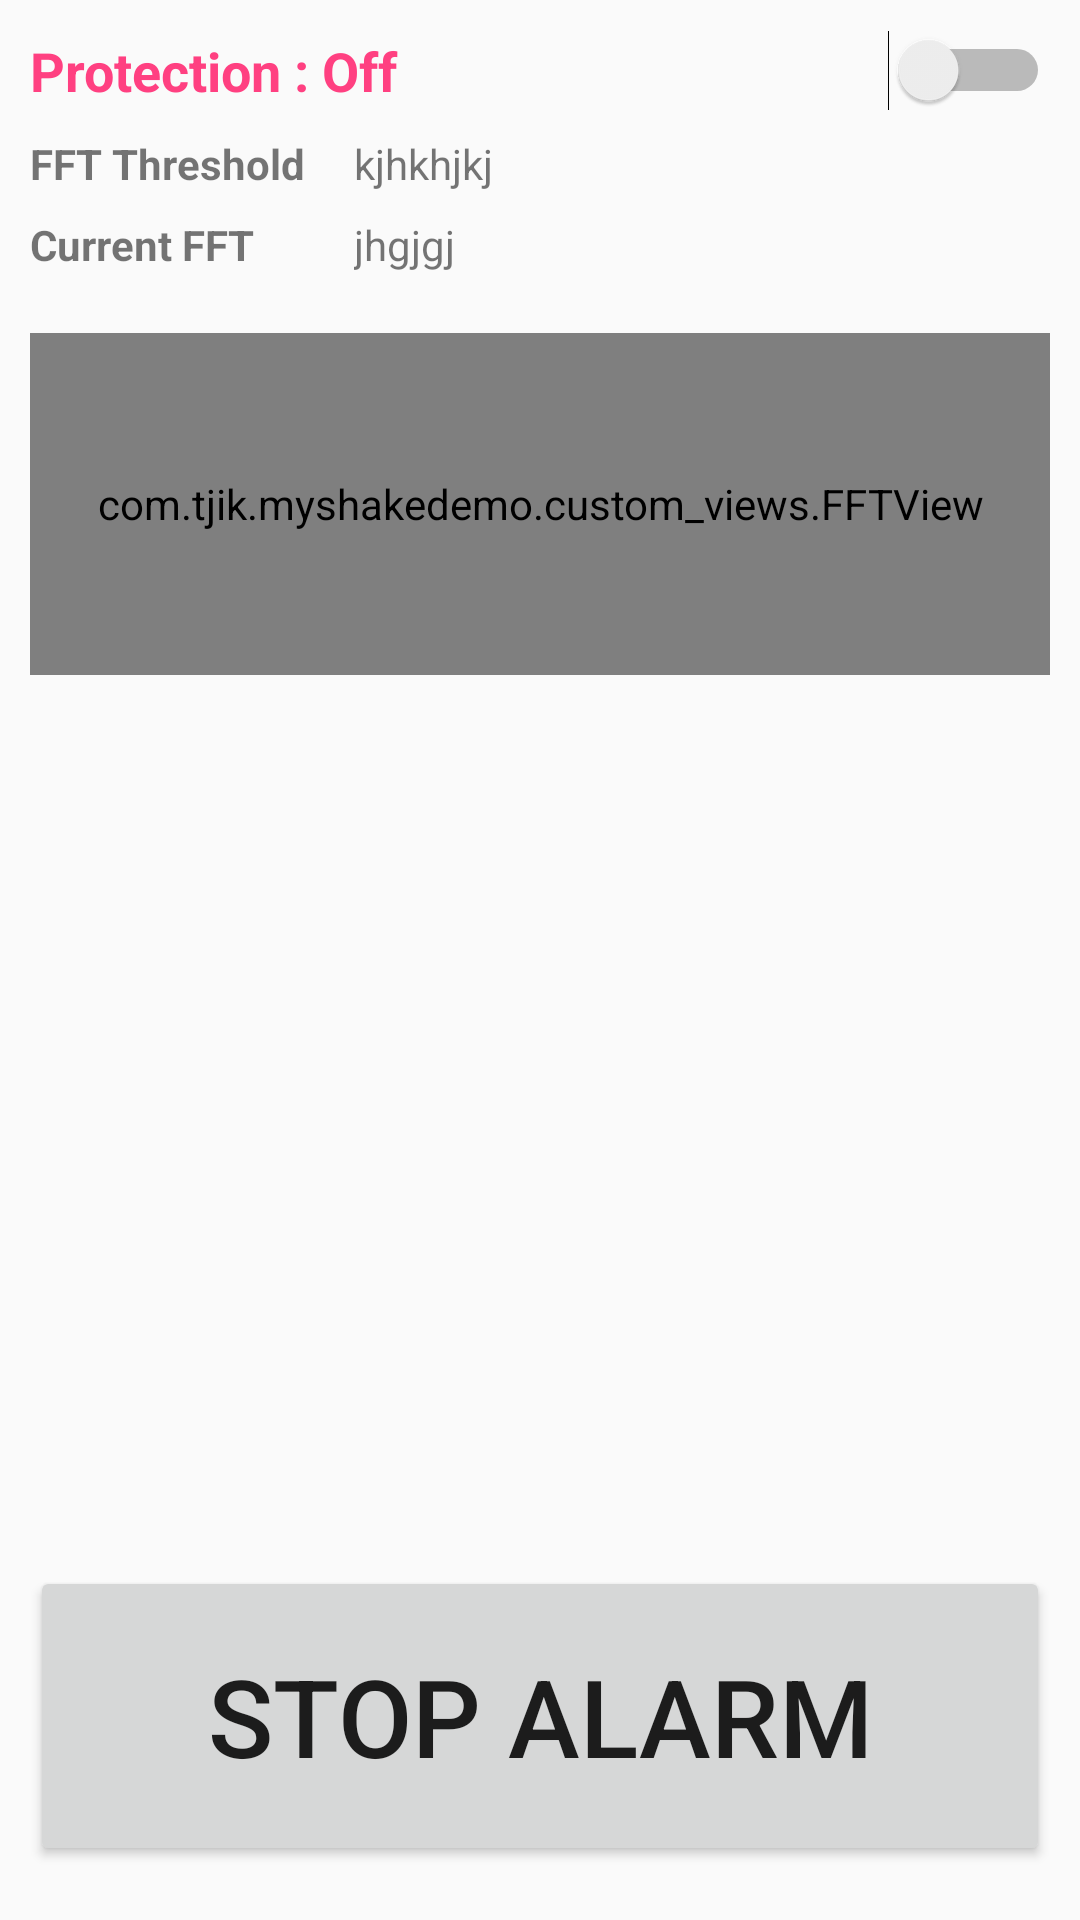

The Android layout XML behind this screen, and the referenced resources:
<!-- AndroidManifest.xml: application theme AppTheme -->
<!-- res/layout/activity_quake_detector_main.xml -->
<?xml version="1.0" encoding="utf-8"?>
<android.support.constraint.ConstraintLayout xmlns:android="http://schemas.android.com/apk/res/android"
    xmlns:app="http://schemas.android.com/apk/res-auto"
    xmlns:tools="http://schemas.android.com/tools"
    android:layout_width="match_parent"
    android:layout_height="match_parent"
    android:padding="10dp">

    <Switch
        android:id="@+id/switch_protection"
        android:layout_width="match_parent"
        android:layout_height="wrap_content"
        android:textOff="@string/protection_off"
        android:textOn="@string/protection_on"
        android:text="@string/protection_off"
        android:textColor="@color/colorAccent"
        android:textSize="18sp"
        android:textStyle="bold"
        app:layout_constraintTop_toTopOf="parent"
        />


    <TextView
        android:id="@+id/mag_label"
        android:layout_width="100dp"
        android:layout_height="wrap_content"
        android:layout_marginTop="8dp"
        android:text="@string/fft_thershold"
        android:textStyle="bold"
        app:layout_constraintTop_toBottomOf="@+id/switch_protection" />

    <TextView
        android:id="@+id/fft_threshold_text"
        android:layout_width="wrap_content"
        android:layout_height="wrap_content"
        android:layout_marginLeft="8dp"
        android:layout_marginStart="8dp"
        android:layout_marginTop="8dp"
        android:text="kjhkhjkj"
        app:layout_constraintStart_toEndOf="@+id/mag_label"
        app:layout_constraintTop_toBottomOf="@+id/switch_protection" />

    <TextView
        android:id="@+id/mag_data"
        android:layout_width="100dp"
        android:layout_height="wrap_content"
        android:layout_marginTop="8dp"
        android:text="@string/current_fft"
        android:textStyle="bold"
        app:layout_constraintTop_toBottomOf="@+id/mag_label" />

    <TextView
        android:id="@+id/fft_current_text"
        android:layout_width="wrap_content"
        android:layout_height="wrap_content"
        android:layout_marginLeft="8dp"
        android:layout_marginStart="8dp"
        android:layout_marginTop="8dp"
        android:text="jhgjgj"
        app:layout_constraintStart_toEndOf="@+id/mag_data"
        app:layout_constraintTop_toBottomOf="@+id/mag_label" />


    <com.tjik.myshakedemo.custom_views.FFTView
        android:id="@+id/fft_view"
        android:layout_width="match_parent"
        android:layout_height="114dp"
        android:layout_marginTop="20dp"
        app:layout_constraintTop_toBottomOf="@+id/mag_data" />

    <TextView
        android:id="@+id/status_text"
        android:layout_width="match_parent"
        android:layout_height="wrap_content"
        android:text=""
        android:layout_marginTop="20dp"
        app:layout_constraintTop_toBottomOf="@+id/fft_view"
        />

    <Button
        android:id="@+id/stop_alarm_btn"
        android:layout_width="match_parent"
        android:layout_height="100dp"
        android:layout_marginBottom="8dp"
        android:text="Stop Alarm"
        android:textSize="36sp"
        app:layout_constraintBottom_toBottomOf="parent"
         />




</android.support.constraint.ConstraintLayout>
<!-- resources referenced by this layout -->
<resources>
  <color name="colorAccent">#FF4081</color>
  <string name="current_fft">Current FFT</string>
  <string name="fft_thershold">FFT Threshold</string>
  <string name="protection_off">Protection : Off</string>
  <string name="protection_on">Protection : On</string>
  <style name="AppTheme" parent="Theme.AppCompat.Light.DarkActionBar">
          
          <item name="colorPrimary">@color/colorGray</item>
          <item name="colorPrimaryDark">@color/colorDarkGray</item>
          <item name="colorAccent">@color/colorPrimary</item>
      </style>
  <color name="colorGray">#555</color>
  <color name="colorDarkGray">#333</color>
  <color name="colorPrimary">#3F51B5</color>
</resources>
